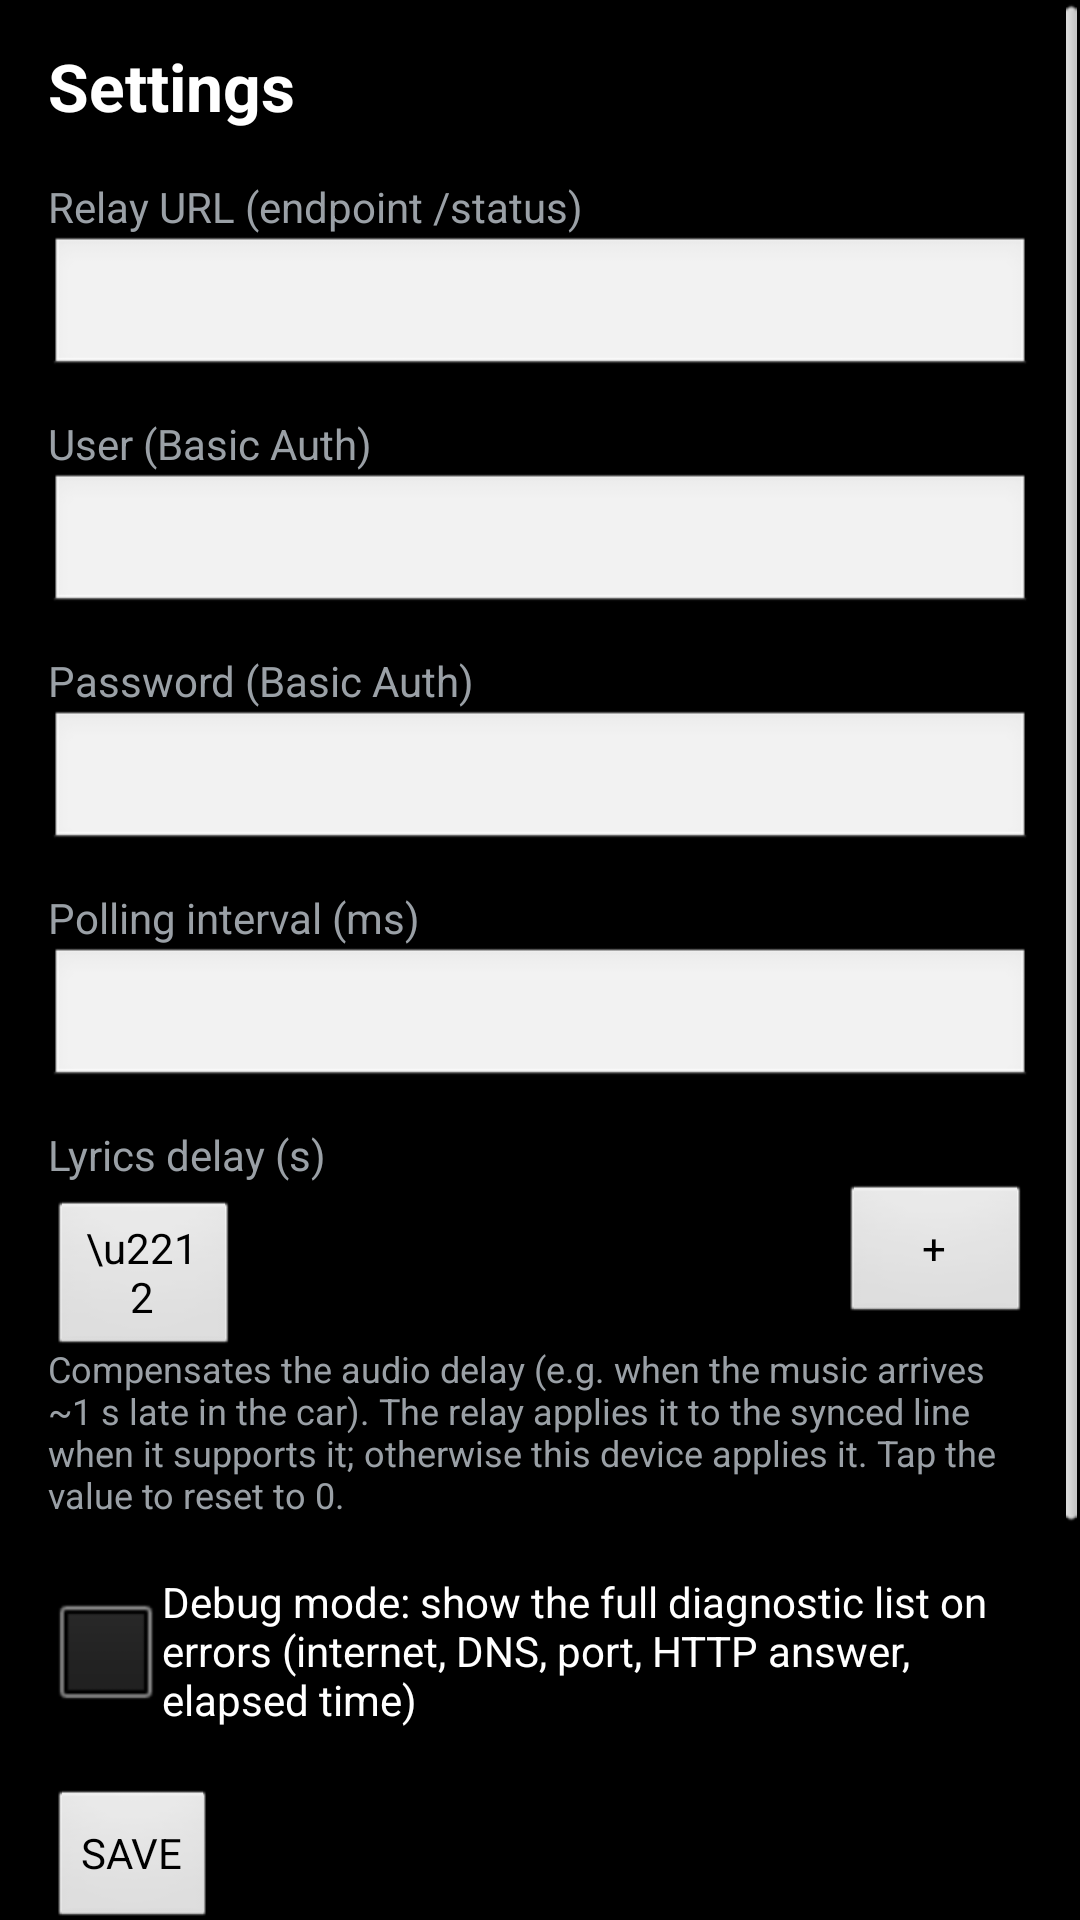

Here is an Android app screen rendered from its layout file. Give the layout XML and the strings, colors and styles it references.
<!-- AndroidManifest.xml: activity theme AppTheme -->
<!-- res/layout/activity_settings.xml -->
<?xml version="1.0" encoding="utf-8"?>
<ScrollView xmlns:android="http://schemas.android.com/apk/res/android"
    android:layout_width="match_parent"
    android:layout_height="match_parent"
    android:background="@color/bg"
    android:fillViewport="true">

    <LinearLayout
        android:layout_width="match_parent"
        android:layout_height="wrap_content"
        android:orientation="vertical"
        android:paddingLeft="16dp"
        android:paddingRight="16dp"
        android:paddingTop="14dp"
        android:paddingBottom="14dp">

        <TextView
            android:layout_width="wrap_content"
            android:layout_height="wrap_content"
            android:text="@string/settings_title"
            android:textColor="@color/title"
            android:textSize="22sp"
            android:textStyle="bold" />

        <TextView
            android:layout_width="wrap_content"
            android:layout_height="wrap_content"
            android:layout_marginTop="16dp"
            android:text="@string/settings_url"
            android:textColor="@color/subtitle"
            android:textSize="14sp" />

        <EditText
            android:id="@+id/setUrl"
            android:layout_width="match_parent"
            android:layout_height="wrap_content"
            android:paddingTop="6dp"
            android:paddingBottom="6dp" />

        <TextView
            android:layout_width="wrap_content"
            android:layout_height="wrap_content"
            android:layout_marginTop="12dp"
            android:text="@string/settings_user"
            android:textColor="@color/subtitle"
            android:textSize="14sp" />

        <EditText
            android:id="@+id/setUser"
            android:layout_width="match_parent"
            android:layout_height="wrap_content"
            android:paddingTop="6dp"
            android:paddingBottom="6dp" />

        <TextView
            android:layout_width="wrap_content"
            android:layout_height="wrap_content"
            android:layout_marginTop="12dp"
            android:text="@string/settings_pass"
            android:textColor="@color/subtitle"
            android:textSize="14sp" />

        <EditText
            android:id="@+id/setPass"
            android:layout_width="match_parent"
            android:layout_height="wrap_content"
            android:paddingTop="6dp"
            android:paddingBottom="6dp" />

        <TextView
            android:layout_width="wrap_content"
            android:layout_height="wrap_content"
            android:layout_marginTop="12dp"
            android:text="@string/settings_poll"
            android:textColor="@color/subtitle"
            android:textSize="14sp" />

        <EditText
            android:id="@+id/setPoll"
            android:layout_width="match_parent"
            android:layout_height="wrap_content"
            android:paddingTop="6dp"
            android:paddingBottom="6dp" />

        <TextView
            android:layout_width="wrap_content"
            android:layout_height="wrap_content"
            android:layout_marginTop="12dp"
            android:text="@string/settings_delay"
            android:textColor="@color/subtitle"
            android:textSize="14sp" />

        <LinearLayout
            android:layout_width="match_parent"
            android:layout_height="wrap_content"
            android:orientation="horizontal">

            <Button
                android:id="@+id/btnDelayMinus"
                android:layout_width="64dp"
                android:layout_height="wrap_content"
                android:text="\u2212" />

            <TextView
                android:id="@+id/delayValue"
                android:layout_width="0dp"
                android:layout_height="match_parent"
                android:layout_weight="1"
                android:clickable="true"
                android:gravity="center"
                android:textColor="@color/title"
                android:textSize="20sp"
                android:textStyle="bold" />

            <Button
                android:id="@+id/btnDelayPlus"
                android:layout_width="64dp"
                android:layout_height="wrap_content"
                android:text="+" />
        </LinearLayout>

        <TextView
            android:layout_width="match_parent"
            android:layout_height="wrap_content"
            android:text="@string/settings_delay_hint"
            android:textColor="@color/subtitle"
            android:textSize="12sp" />

        <CheckBox
            android:id="@+id/setDebug"
            android:layout_width="wrap_content"
            android:layout_height="wrap_content"
            android:layout_marginTop="18dp"
            android:text="@string/settings_debug"
            android:textColor="@color/title"
            android:textSize="14sp" />

        <Button
            android:id="@+id/btnSave"
            android:layout_width="wrap_content"
            android:layout_height="wrap_content"
            android:layout_marginTop="20dp"
            android:text="@string/settings_save" />

        
        <TextView
            android:layout_width="wrap_content"
            android:layout_height="wrap_content"
            android:layout_marginTop="26dp"
            android:text="@string/settings_cache"
            android:textColor="@color/subtitle"
            android:textSize="14sp" />

        <TextView
            android:layout_width="match_parent"
            android:layout_height="wrap_content"
            android:text="@string/settings_cache_hint"
            android:textColor="@color/subtitle"
            android:textSize="12sp" />

        
        <Button
            android:id="@+id/btnCacheTrackClear"
            android:layout_width="match_parent"
            android:layout_height="wrap_content"
            android:layout_marginTop="10dp"
            android:background="@drawable/btn_warning"
            android:text="@string/settings_cache_track"
            android:textColor="@color/warning"
            android:textStyle="bold" />

        <Button
            android:id="@+id/btnCacheClear"
            android:layout_width="match_parent"
            android:layout_height="wrap_content"
            android:layout_marginTop="10dp"
            android:background="@drawable/btn_danger"
            android:text="@string/settings_cache_clear"
            android:textColor="@color/danger"
            android:textStyle="bold" />
    </LinearLayout>
</ScrollView>
<!-- resources referenced by this layout -->
<resources>
  <color name="bg">#FF000000</color>
  <color name="danger">#FFEF4444</color>
  <color name="subtitle">#FF9AA0A6</color>
  <color name="title">#FFFFFFFF</color>
  <color name="warning">#FFF97316</color>
  <!-- drawable btn_danger (drawable) -->
  <?xml version="1.0" encoding="utf-8"?>
  <selector xmlns:android="http://schemas.android.com/apk/res/android">
  
      <item android:state_enabled="false">
          <shape android:shape="rectangle">
              <solid android:color="@color/dangerBgDisabled" />
              <corners android:radius="4dp" />
              <stroke android:width="1dp" android:color="@color/dangerBorderDisabled" />
          </shape>
      </item>
  
      <item android:state_pressed="true">
          <shape android:shape="rectangle">
              <solid android:color="@color/dangerBgPressed" />
              <corners android:radius="4dp" />
              <stroke android:width="1dp" android:color="@color/danger" />
          </shape>
      </item>
  
      <item>
          <shape android:shape="rectangle">
              <solid android:color="@color/dangerBg" />
              <corners android:radius="4dp" />
              <stroke android:width="1dp" android:color="@color/danger" />
          </shape>
      </item>
  
  </selector>
  <string name="settings_cache">Relay lyrics cache (dangerous)</string>
  <string name="settings_cache_clear">CLEAR LYRICS CACHE</string>
  <string name="settings_cache_hint">Erases every lyric the relay has cached (memory + disk). Wiped songs are fetched again the next time they play and briefly show as loading. Your Spotify session is not touched.</string>
  <string name="settings_cache_track">CLEAR THIS SONG\'S LYRICS</string>
  <string name="settings_debug">Debug mode: show the full diagnostic list on errors (internet, DNS, port, HTTP answer, elapsed time)</string>
  <string name="settings_delay">Lyrics delay (s)</string>
  <string name="settings_delay_hint">Compensates the audio delay (e.g. when the music arrives ~1 s late in the car). The relay applies it to the synced line when it supports it; otherwise this device applies it. Tap the value to reset to 0.</string>
  <string name="settings_pass">Password (Basic Auth)</string>
  <string name="settings_poll">Polling interval (ms)</string>
  <string name="settings_save">SAVE</string>
  <string name="settings_title">Settings</string>
  <string name="settings_url">Relay URL (endpoint /status)</string>
  <string name="settings_user">User (Basic Auth)</string>
  <style name="AppTheme" parent="android:Theme.Black.NoTitleBar">
          <item name="android:windowNoTitle">true</item>
          <item name="android:windowBackground">@color/bg</item>
          <item name="android:colorBackground">@color/bg</item>
      </style>
  <color name="dangerBgDisabled">#22EF4444</color>
  <color name="dangerBorderDisabled">#55EF4444</color>
  <color name="dangerBgPressed">#66EF4444</color>
  <color name="dangerBg">#40EF4444</color>
  <color name="warningBgDisabled">#22F97316</color>
  <color name="warningBorderDisabled">#55F97316</color>
  <color name="warningBgPressed">#66F97316</color>
  <color name="warningBg">#40F97316</color>
</resources>
